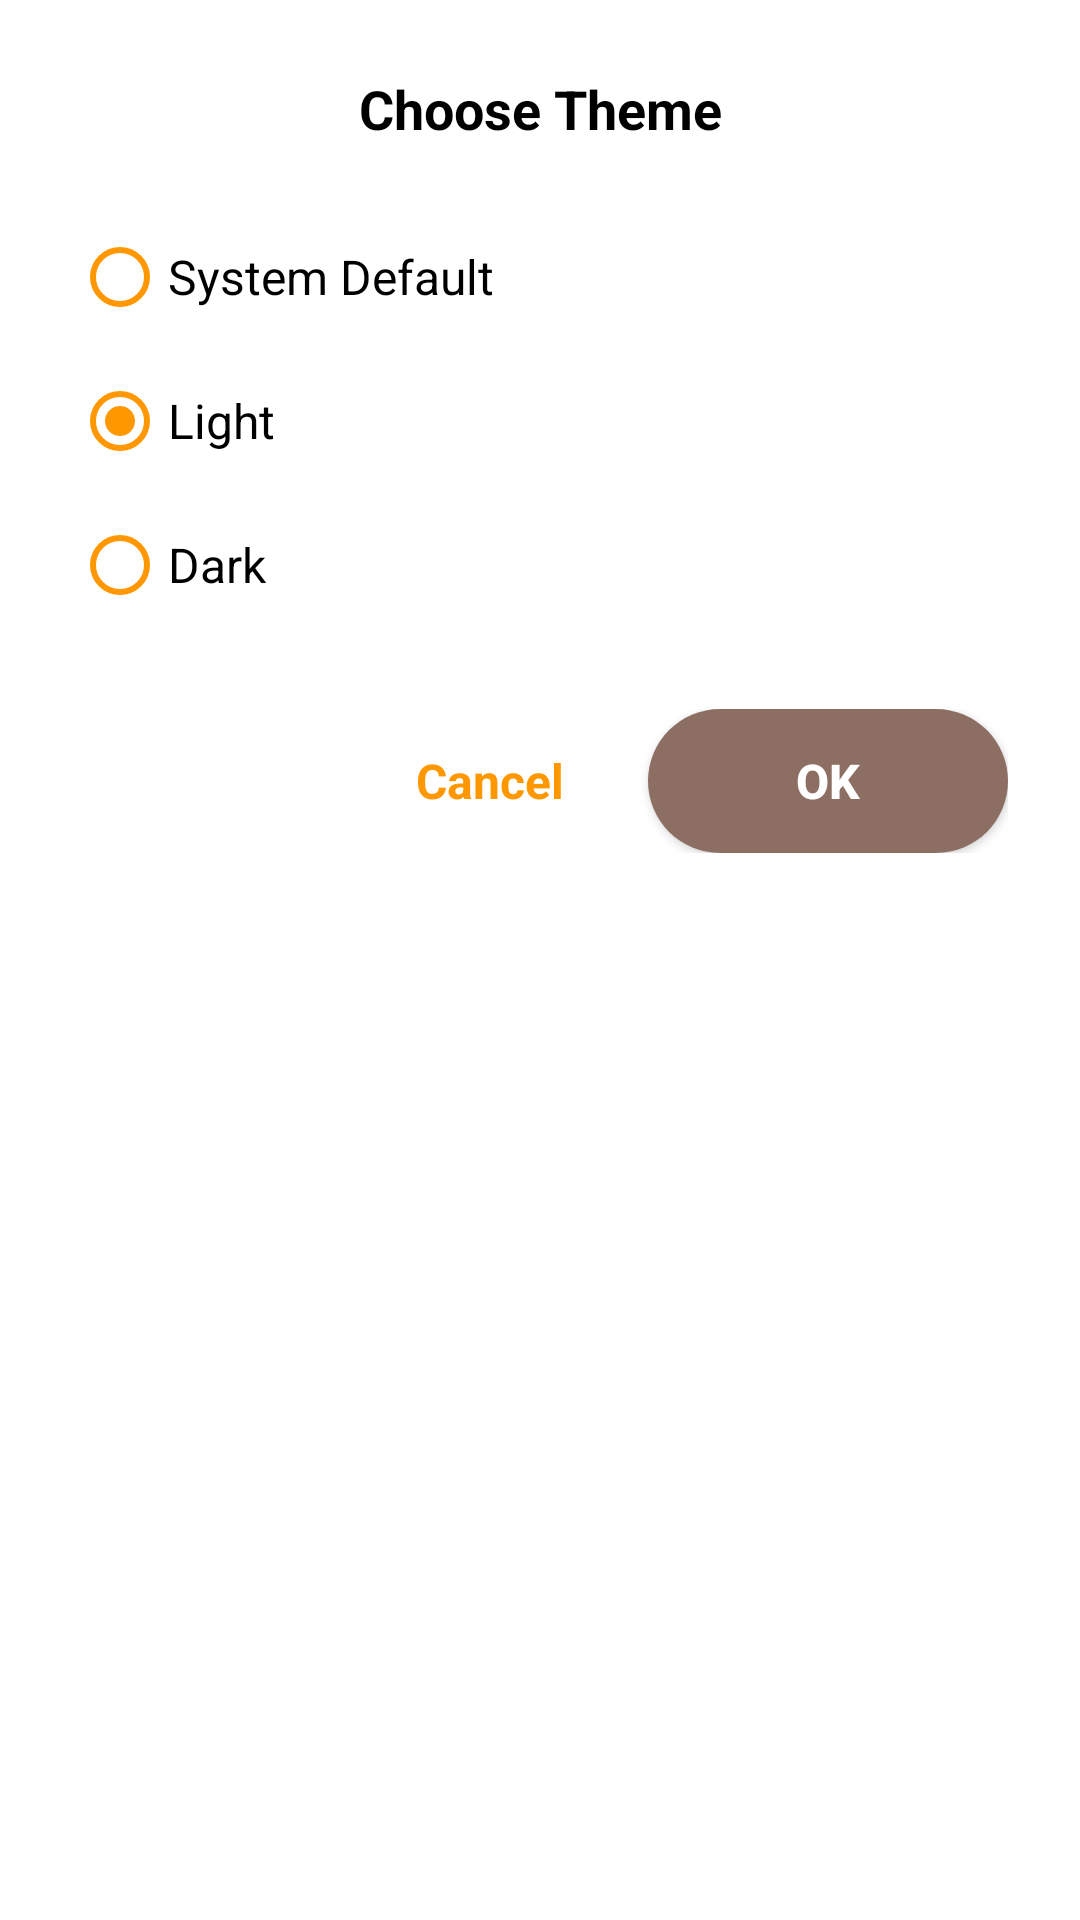

The Android layout XML behind this screen, and the referenced resources:
<!-- AndroidManifest.xml: application theme Theme.Javamysql_application_mobile_adoptme -->
<!-- res/layout/dialog_choose_theme.xml -->
<?xml version="1.0" encoding="utf-8"?>
<LinearLayout
    xmlns:android="http://schemas.android.com/apk/res/android"
    xmlns:app="http://schemas.android.com/apk/res-auto"
    android:layout_width="match_parent"
    android:layout_height="wrap_content"
    android:orientation="vertical"
    android:padding="24dp"
    android:background="@drawable/dialog_background">

    
    <TextView
        android:layout_width="match_parent"
        android:layout_height="wrap_content"
        android:text="Choose Theme"
        android:textSize="18sp"
        android:textStyle="bold"
        android:textColor="?attr/colorOnSurface"
        android:gravity="center"
        android:layout_marginBottom="20dp" />

    
    <RadioGroup
        android:id="@+id/radio_group_theme"
        android:layout_width="match_parent"
        android:layout_height="wrap_content">

        
        <RadioButton
            android:id="@+id/radio_system_default"
            android:layout_width="match_parent"
            android:layout_height="wrap_content"
            android:text="System Default"
            android:textSize="16sp"
            android:textColor="?attr/colorOnSurface"
            android:paddingTop="12dp"
            android:paddingBottom="12dp"
            android:buttonTint="?attr/grid_menu" />

        
        <RadioButton
            android:id="@+id/radio_light"
            android:layout_width="match_parent"
            android:layout_height="wrap_content"
            android:text="Light"
            android:textSize="16sp"
            android:textColor="?attr/colorOnSurface"
            android:paddingTop="12dp"
            android:paddingBottom="12dp"
            android:checked="true"
            android:buttonTint="?attr/grid_menu" />

        
        <RadioButton
            android:id="@+id/radio_dark"
            android:layout_width="match_parent"
            android:layout_height="wrap_content"
            android:text="Dark"
            android:textSize="16sp"
            android:textColor="?attr/colorOnSurface"
            android:paddingTop="12dp"
            android:paddingBottom="12dp"
            android:buttonTint="?attr/grid_menu" />

    </RadioGroup>

    
    <LinearLayout
        android:layout_width="match_parent"
        android:layout_height="wrap_content"
        android:orientation="horizontal"
        android:gravity="end"
        android:layout_marginTop="24dp">

        <TextView
            android:id="@+id/btn_cancel"
            android:layout_width="wrap_content"
            android:layout_height="wrap_content"
            android:text="Cancel"
            android:textSize="16sp"
            android:textColor="?attr/grid_menu"
            android:textStyle="bold"
            android:padding="12dp"
            android:layout_marginEnd="16dp" />

        <androidx.appcompat.widget.AppCompatButton
            android:id="@+id/btn_ok"
            android:layout_width="120dp"
            android:layout_height="48dp"
            android:background="@drawable/button_login_background"
            android:text="OK"
            android:textColor="@color/white"
            android:textSize="16sp"
            android:textStyle="bold"
            android:textAllCaps="false" />

    </LinearLayout>

</LinearLayout>
<!-- resources referenced by this layout -->
<resources>
  <color name="white">#FFFFFF</color>
  <!-- drawable button_login_background (drawable) -->
  <?xml version="1.0" encoding="utf-8"?>
  <shape xmlns:android="http://schemas.android.com/apk/res/android"
      android:shape="rectangle">
      <solid android:color="@color/brown_400"/> <corners android:radius="25dp"/> </shape>
  <style name="Theme.Javamysql_application_mobile_adoptme" parent="Theme.MaterialComponents.DayNight.NoActionBar">
  
  
  
          
  
          <item name="colorPrimary">@color/purple_500</item>
          <item name="colorPrimaryVariant">@color/purple_700</item>
          <item name="colorOnPrimary">@color/black</item>
  
  
          
          <item name="colorSecondary">@color/teal_200</item>
          <item name="colorSecondaryVariant">@color/teal_700</item>
          <item name="colorOnSecondary">@color/black</item>
  
  
  
  
  
  
          <item name="android:statusBarColor">?attr/colorPrimaryVariant</item>
          
  
  
  
          
  
  
          <item name="colorSurface">@color/beige</item>
  
          <item name="colorTittle">@color/black</item>
  
          <item name="colorSubtittle">@color/black_40</item>
  
          <item name="signup">@color/brown_400</item>
          <item name="reversesignup">@color/navy</item>
  
  
          <item name="grid_menu">@color/orangemenu</item>
  
      </style>
  <color name="brown_400">#8D6E63</color>
  <color name="purple_500">#9C27B0</color>
  <color name="purple_700">#7B1FA2</color>
  <color name="black">#000000</color>
  <color name="teal_200">#80CBC4</color>
  <color name="teal_700">#00796B</color>
  <color name="beige">#F5F5DC</color>
  <color name="black_40">#66000000</color>
  <color name="navy">#000080</color>
  <color name="orangemenu">#FF9800</color>
</resources>
